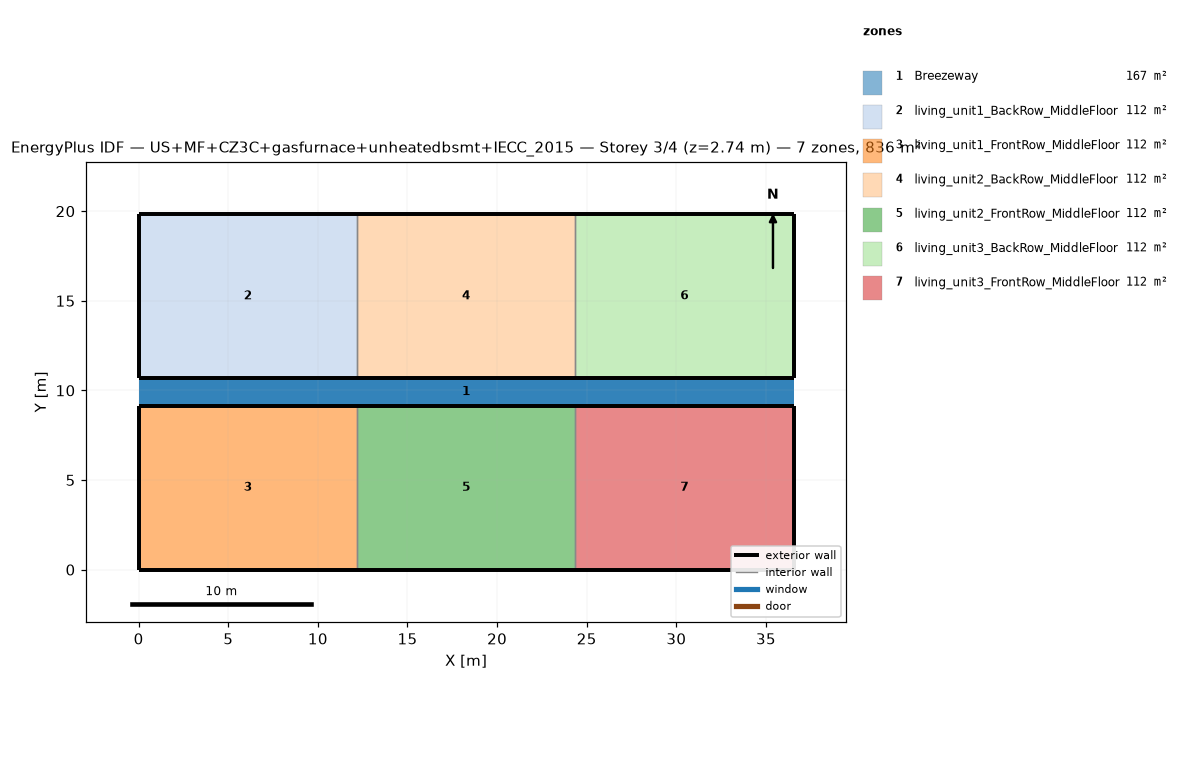
=== STOREY PLAN SPEC (per zone: floor XY polygon, exterior-wall plan segments, windows/doors) ===
zone 1: Breezeway  (167.0 m²)
  floor: (36.54, 9.16) (0.00, 9.16) (0.00, 10.68) (36.54, 10.68)
  floor: (36.54, 9.16) (0.00, 9.16) (0.00, 10.68) (36.54, 10.68)
  floor: (36.54, 9.16) (0.00, 9.16) (0.00, 10.68) (36.54, 10.68)
zone 2: living_unit1_BackRow_MiddleFloor  (111.5 m²)
  floor: (12.18, 10.68) (0.00, 10.68) (0.00, 19.84) (12.18, 19.84)
  exterior wall: (0.00, 10.68) – (12.18, 10.68)  [12.2 m]
  exterior wall: (12.18, 19.84) – (0.00, 19.84)  [12.2 m]
  exterior wall: (0.00, 19.84) – (0.00, 10.68)  [9.2 m]
  interior walls: 1
zone 3: living_unit1_FrontRow_MiddleFloor  (111.5 m²)
  floor: (12.18, 0.00) (0.00, 0.00) (0.00, 9.16) (12.18, 9.16)
  exterior wall: (0.00, 0.00) – (12.18, 0.00)  [12.2 m]
  exterior wall: (12.18, 9.16) – (0.00, 9.16)  [12.2 m]
  exterior wall: (0.00, 9.16) – (0.00, 0.00)  [9.2 m]
  interior walls: 1
zone 4: living_unit2_BackRow_MiddleFloor  (111.5 m²)
  floor: (24.36, 10.68) (12.18, 10.68) (12.18, 19.84) (24.36, 19.84)
  exterior wall: (12.18, 10.68) – (24.36, 10.68)  [12.2 m]
  exterior wall: (24.36, 19.84) – (12.18, 19.84)  [12.2 m]
  interior walls: 2
zone 5: living_unit2_FrontRow_MiddleFloor  (111.5 m²)
  floor: (24.36, 0.00) (12.18, 0.00) (12.18, 9.16) (24.36, 9.16)
  exterior wall: (12.18, 0.00) – (24.36, 0.00)  [12.2 m]
  exterior wall: (24.36, 9.16) – (12.18, 9.16)  [12.2 m]
  interior walls: 2
zone 6: living_unit3_BackRow_MiddleFloor  (111.5 m²)
  floor: (36.54, 10.68) (24.36, 10.68) (24.36, 19.84) (36.54, 19.84)
  exterior wall: (24.36, 10.68) – (36.54, 10.68)  [12.2 m]
  exterior wall: (36.54, 10.68) – (36.54, 19.84)  [9.2 m]
  exterior wall: (36.54, 19.84) – (24.36, 19.84)  [12.2 m]
  interior walls: 1
zone 7: living_unit3_FrontRow_MiddleFloor  (111.5 m²)
  floor: (36.54, 0.00) (24.36, 0.00) (24.36, 9.16) (36.54, 9.16)
  exterior wall: (24.36, 0.00) – (36.54, 0.00)  [12.2 m]
  exterior wall: (36.54, 0.00) – (36.54, 9.16)  [9.2 m]
  exterior wall: (36.54, 9.16) – (24.36, 9.16)  [12.2 m]
  interior walls: 1

=== DERIVED (storey summary) ===
Building: US+MF+CZ3C+gasfurnace+unheatedbsmt+IECC_2015
Storey: 3 of 4  (floor level z = 2.74 m)
Storey gross floor area: 836.2 m²
Zones on this storey: 7
  - Breezeway: floor 167.0 m²
  - living_unit1_BackRow_MiddleFloor: floor 111.5 m²; exterior wall 33.5 m (86.9 m²); WWR 0.0%
  - living_unit1_FrontRow_MiddleFloor: floor 111.5 m²; exterior wall 33.5 m (86.9 m²); WWR 0.0%
  - living_unit2_BackRow_MiddleFloor: floor 111.5 m²; exterior wall 24.4 m (63.1 m²); WWR 0.0%
  - living_unit2_FrontRow_MiddleFloor: floor 111.5 m²; exterior wall 24.4 m (63.1 m²); WWR 0.0%
  - living_unit3_BackRow_MiddleFloor: floor 111.5 m²; exterior wall 33.5 m (86.9 m²); WWR 0.0%
  - living_unit3_FrontRow_MiddleFloor: floor 111.5 m²; exterior wall 33.5 m (86.9 m²); WWR 0.0%
Zone adjacency (shared interzone walls):
  - living_unit1_BackRow_MiddleFloor ↔ living_unit2_BackRow_MiddleFloor
  - living_unit1_FrontRow_MiddleFloor ↔ living_unit2_FrontRow_MiddleFloor
  - living_unit2_BackRow_MiddleFloor ↔ living_unit3_BackRow_MiddleFloor
  - living_unit2_FrontRow_MiddleFloor ↔ living_unit3_FrontRow_MiddleFloor